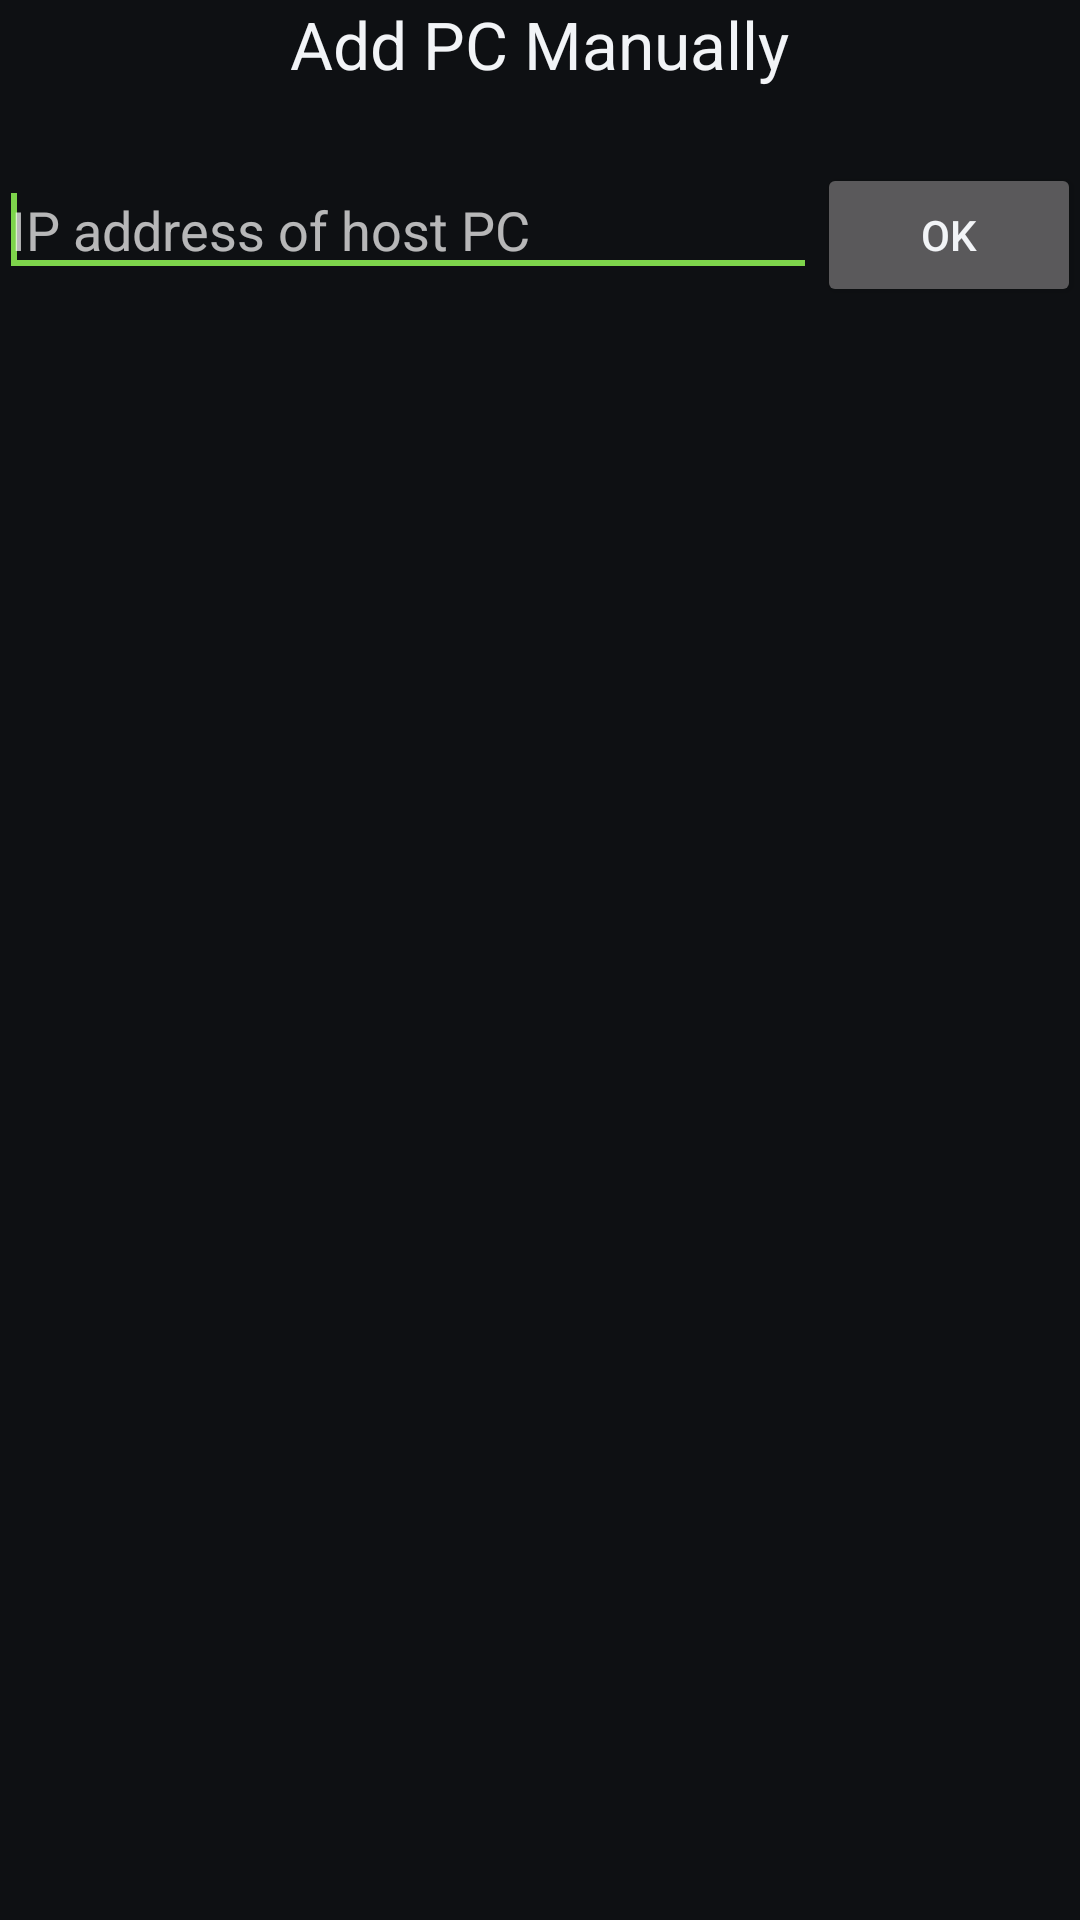

Layout XML and referenced resources for this Android screen:
<!-- AndroidManifest.xml: application theme AppTheme -->
<!-- res/layout/activity_add_computer_manually.xml -->
<RelativeLayout xmlns:android="http://schemas.android.com/apk/res/android"
    xmlns:tools="http://schemas.android.com/tools"
    android:layout_width="fill_parent"
    android:layout_height="fill_parent"
    android:paddingBottom="@dimen/activity_vertical_margin"
    android:paddingLeft="@dimen/activity_horizontal_margin"
    android:paddingRight="@dimen/activity_horizontal_margin"
    android:paddingTop="@dimen/activity_vertical_margin"
    tools:context=".preferences.AddComputerManually" >

    <TextView
        android:id="@+id/manuallyAddPcText"
        android:text="@string/title_add_pc"
        android:layout_width="wrap_content"
        android:layout_height="wrap_content"
        android:preferKeepClear="true"
        android:layout_centerHorizontal="true"
        android:textAppearance="?android:attr/textAppearanceLarge"
        android:layout_alignParentTop="true"/>

    <EditText
        android:id="@+id/hostTextView"
        android:importantForAutofill="no"
        android:layout_width="wrap_content"
        android:layout_height="wrap_content"
        android:layout_below="@+id/manuallyAddPcText"
        android:layout_toStartOf="@+id/addPcButton"
        android:layout_marginTop="25dp"
        android:layout_alignParentStart="true"
        android:ems="10"
        android:singleLine="true"
        android:preferKeepClear="true"
        android:inputType="textNoSuggestions"
        android:hint="@string/ip_hint" >
        
        <requestFocus />
    </EditText>

    <Button
        android:id="@+id/addPcButton"
        android:layout_width="wrap_content"
        android:layout_height="wrap_content"
        android:layout_marginTop="25dp"
        android:layout_below="@+id/manuallyAddPcText"
        android:layout_alignParentEnd="true"
        android:preferKeepClear="true"
        android:text="@android:string/ok"/>
	
</RelativeLayout>
<!-- resources referenced by this layout -->
<resources>
  <string name="ip_hint">IP address of host PC</string>
  <string name="title_add_pc">Add PC Manually</string>
  <style name="AppTheme" parent="AppBaseTheme">
          <item name="android:windowActionBar">false</item>
          <item name="android:windowNoTitle">true</item>
      </style>
  <style name="AppBaseTheme" parent="android:Theme.Material">
          <item name="android:colorPrimary">@color/surface</item>
          <item name="android:colorPrimaryDark">@color/surface</item>
          <item name="android:colorAccent">@color/accent</item>
          <item name="android:colorBackground">@color/surface</item>
          <item name="android:windowBackground">@color/surface</item>
          <item name="android:colorControlHighlight">@color/accent_dim</item>
  
          <item name="android:textColorPrimary">@color/on_surface</item>
          <item name="android:textColorSecondary">@color/on_surface_variant</item>
  
          <item name="android:navigationBarColor">@android:color/transparent</item>
          <item name="android:statusBarColor">@android:color/transparent</item>
  
          
          <item name="android:windowActivityTransitions">true</item>
  
          
          <item name="android:forceDarkAllowed">false</item>
      </style>
  <color name="surface">#FF0E1013</color>
  <color name="accent">#FF7DD44B</color>
  <color name="accent_dim">#FF4E8A2E</color>
  <color name="on_surface">#FFF2F4F7</color>
  <color name="on_surface_variant">#FF9AA3B0</color>
</resources>
